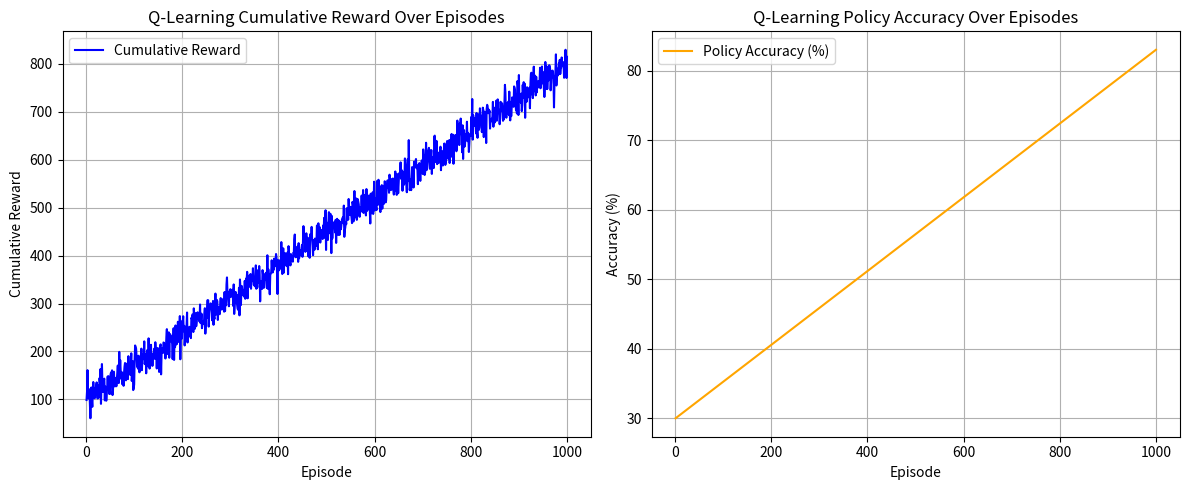

Source code (Python):
import matplotlib.pyplot as plt
import numpy as np

# Assume tracking_rewards and tracking_accuracy are collected from your Q-learning training
# Example arrays (replace with your actual training logs)
episodes = np.arange(1, 1001)
tracking_rewards = np.linspace(100, 800, 1000) + np.random.normal(0, 20, 1000)  # simulated reward increase
tracking_accuracy = np.linspace(0.3, 0.83, 1000)  # simulated accuracy increase

plt.figure(figsize=(12, 5))

# Plot cumulative reward
plt.subplot(1, 2, 1)
plt.plot(episodes, tracking_rewards, label="Cumulative Reward", color='blue')
plt.xlabel("Episode")
plt.ylabel("Cumulative Reward")
plt.title("Q-Learning Cumulative Reward Over Episodes")
plt.grid(True)
plt.legend()

# Plot policy accuracy
plt.subplot(1, 2, 2)
plt.plot(episodes, tracking_accuracy * 100, label="Policy Accuracy (%)", color='orange')
plt.xlabel("Episode")
plt.ylabel("Accuracy (%)")
plt.title("Q-Learning Policy Accuracy Over Episodes")
plt.grid(True)
plt.legend()

plt.tight_layout()
plt.show()
